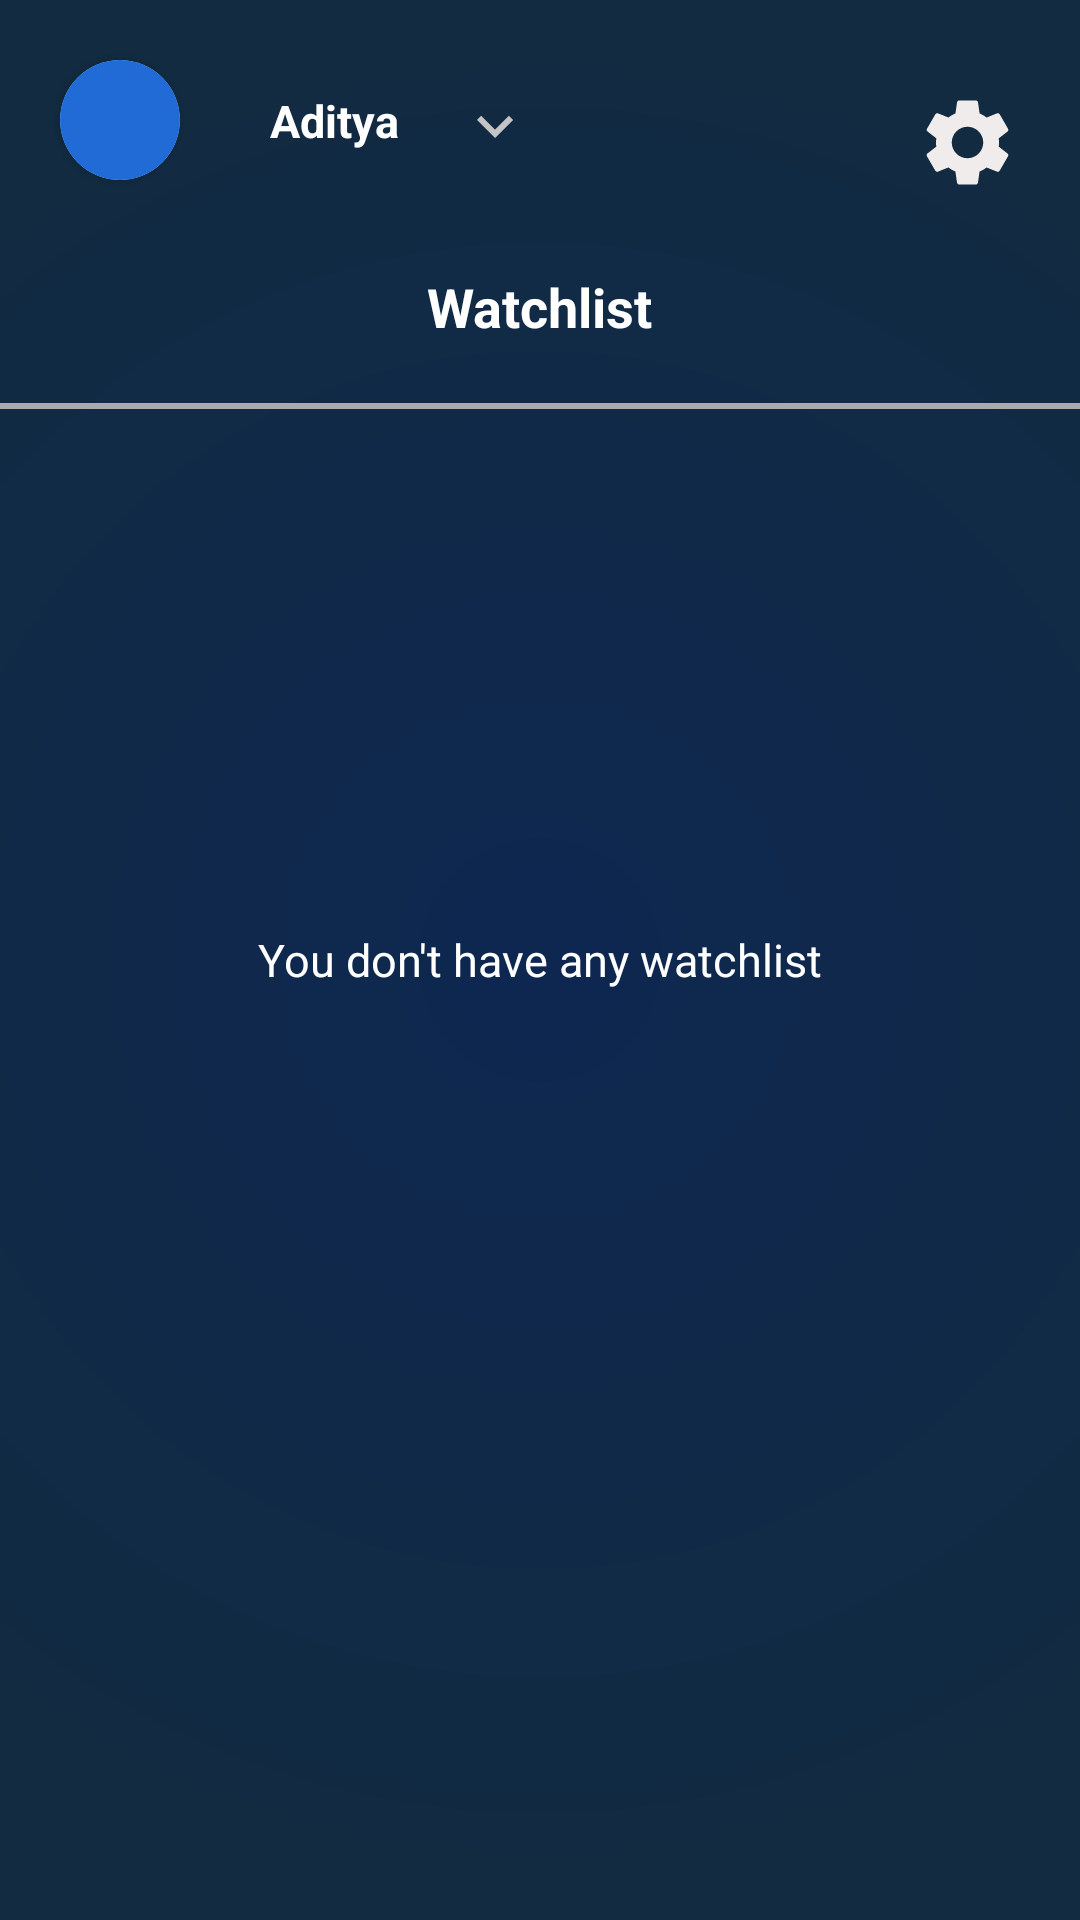

Reconstruct the res/layout file that produces this screen, plus the resources it refers to.
<!-- AndroidManifest.xml: application theme Theme.PrimeVideo -->
<!-- res/layout/fragment_my_stuff.xml -->
<?xml version="1.0" encoding="utf-8"?>
<RelativeLayout xmlns:android="http://schemas.android.com/apk/res/android"
    xmlns:app="http://schemas.android.com/apk/res-auto"
    xmlns:tools="http://schemas.android.com/tools"
    android:layout_width="match_parent"
    android:layout_height="match_parent"
    android:background="@drawable/gradient"
    tools:context=".Fragments.FragmentMyStuff">

    <androidx.cardview.widget.CardView
        android:id="@+id/profileImage"
        android:layout_width="wrap_content"
        android:layout_height="wrap_content"
        android:layout_marginStart="20dp"
        android:layout_marginTop="20dp"
        android:layout_marginEnd="10dp"
        app:cardCornerRadius="60dp">

        <ImageView
            android:layout_width="40dp"
            android:layout_height="40dp"
            android:id="@+id/loginimage"
            android:background="#216bd6"
            android:src="@drawable/ic_baseline_person_24" />

    </androidx.cardview.widget.CardView>

    <TextView
        android:id="@+id/LoginName"
        android:layout_width="wrap_content"
        android:layout_height="wrap_content"
        android:layout_marginStart="20dp"
        android:layout_marginTop="30dp"
        android:layout_toEndOf="@+id/profileImage"
        android:drawableEnd="@drawable/ic_baseline_keyboard_arrow_down_24"
        android:drawablePadding="20dp"
        android:text="@string/aditya"
        android:textColor="@color/white"
        android:textSize="15sp"
        android:textStyle="bold" />

    <Button
        android:id="@+id/Btntosettings"
        android:layout_width="35dp"
        android:layout_height="35dp"
        android:layout_alignParentEnd="true"
        android:layout_marginTop="30dp"
        android:layout_marginEnd="20dp"
        android:background="@drawable/ic_baseline_settings_24"
        android:padding="10dp" />

    <TextView
        android:id="@+id/tvWatchlist"
        android:layout_width="wrap_content"
        android:layout_height="wrap_content"
        android:layout_below="@id/profileImage"
        android:layout_centerHorizontal="true"
        android:layout_marginTop="30dp"
        android:text="@string/watchlist"
        android:textColor="@color/white"
        android:textSize="18sp"
        android:textStyle="bold" />

    <View
        android:layout_width="match_parent"
        android:layout_height="2dp"
        android:layout_below="@id/tvWatchlist"
        android:layout_marginTop="20dp"
        android:layout_marginBottom="20dp"
        android:background="@android:color/darker_gray" />

    <TextView
        android:layout_width="wrap_content"
        android:layout_height="wrap_content"
        android:layout_centerInParent="true"
        android:text="@string/you_don_t_have_any_watchlist"
        android:textColor="@color/white"
        android:textSize="15sp" />
</RelativeLayout>
<!-- resources referenced by this layout -->
<resources>
  <color name="white">#FFFFFFFF</color>
  <!-- drawable gradient (drawable) -->
  <?xml version="1.0" encoding="utf-8"?>
  <shape xmlns:android="http://schemas.android.com/apk/res/android"
      android:shape="rectangle">
      <gradient
          android:centerColor="#122B40"
          android:endColor="#122B40"
          android:gradientRadius="650dp"
          android:type="radial"
          android:startColor="@color/dark_blue_grey" />
  
  </shape>
  <!-- drawable ic_baseline_keyboard_arrow_down_24 (drawable-v24) -->
  <vector android:height="24dp" android:tint="#C4C4C4"
      android:viewportHeight="24" android:viewportWidth="24"
      android:width="24dp" xmlns:android="http://schemas.android.com/apk/res/android">
      <path android:fillColor="@android:color/white" android:pathData="M7.41,8.59L12,13.17l4.59,-4.58L18,10l-6,6 -6,-6 1.41,-1.41z"/>
  </vector>
  <!-- drawable ic_baseline_settings_24 (drawable) -->
  <vector android:height="24dp" android:tint="#F1ECEC"
      android:viewportHeight="24" android:viewportWidth="24"
      android:width="24dp" xmlns:android="http://schemas.android.com/apk/res/android">
      <path android:fillColor="@android:color/white" android:pathData="M19.14,12.94c0.04,-0.3 0.06,-0.61 0.06,-0.94c0,-0.32 -0.02,-0.64 -0.07,-0.94l2.03,-1.58c0.18,-0.14 0.23,-0.41 0.12,-0.61l-1.92,-3.32c-0.12,-0.22 -0.37,-0.29 -0.59,-0.22l-2.39,0.96c-0.5,-0.38 -1.03,-0.7 -1.62,-0.94L14.4,2.81c-0.04,-0.24 -0.24,-0.41 -0.48,-0.41h-3.84c-0.24,0 -0.43,0.17 -0.47,0.41L9.25,5.35C8.66,5.59 8.12,5.92 7.63,6.29L5.24,5.33c-0.22,-0.08 -0.47,0 -0.59,0.22L2.74,8.87C2.62,9.08 2.66,9.34 2.86,9.48l2.03,1.58C4.84,11.36 4.8,11.69 4.8,12s0.02,0.64 0.07,0.94l-2.03,1.58c-0.18,0.14 -0.23,0.41 -0.12,0.61l1.92,3.32c0.12,0.22 0.37,0.29 0.59,0.22l2.39,-0.96c0.5,0.38 1.03,0.7 1.62,0.94l0.36,2.54c0.05,0.24 0.24,0.41 0.48,0.41h3.84c0.24,0 0.44,-0.17 0.47,-0.41l0.36,-2.54c0.59,-0.24 1.13,-0.56 1.62,-0.94l2.39,0.96c0.22,0.08 0.47,0 0.59,-0.22l1.92,-3.32c0.12,-0.22 0.07,-0.47 -0.12,-0.61L19.14,12.94zM12,15.6c-1.98,0 -3.6,-1.62 -3.6,-3.6s1.62,-3.6 3.6,-3.6s3.6,1.62 3.6,3.6S13.98,15.6 12,15.6z"/>
  </vector>
  <string name="aditya">Aditya</string>
  <string name="watchlist">Watchlist</string>
  <string name="you_don_t_have_any_watchlist">You don\'t have any watchlist</string>
  <style name="Theme.PrimeVideo" parent="Theme.AppCompat.Light.NoActionBar">
          
          <item name="colorPrimary">@color/dark_blue_grey</item>
          <item name="colorPrimaryVariant">@color/dark_blue_grey</item>
          <item name="colorOnPrimary">@color/white</item>
          
          <item name="colorSecondary">@color/teal_200</item>
          <item name="colorSecondaryVariant">@color/teal_700</item>
          <item name="colorOnSecondary">@color/black</item>
          
          <item name="android:statusBarColor" tools:targetApi="l">?attr/colorPrimaryVariant</item>
          
      </style>
  <color name="dark_blue_grey">#0E2751</color>
  <color name="teal_200">#FF03DAC5</color>
  <color name="teal_700">#FF018786</color>
  <color name="black">#FF000000</color>
</resources>
